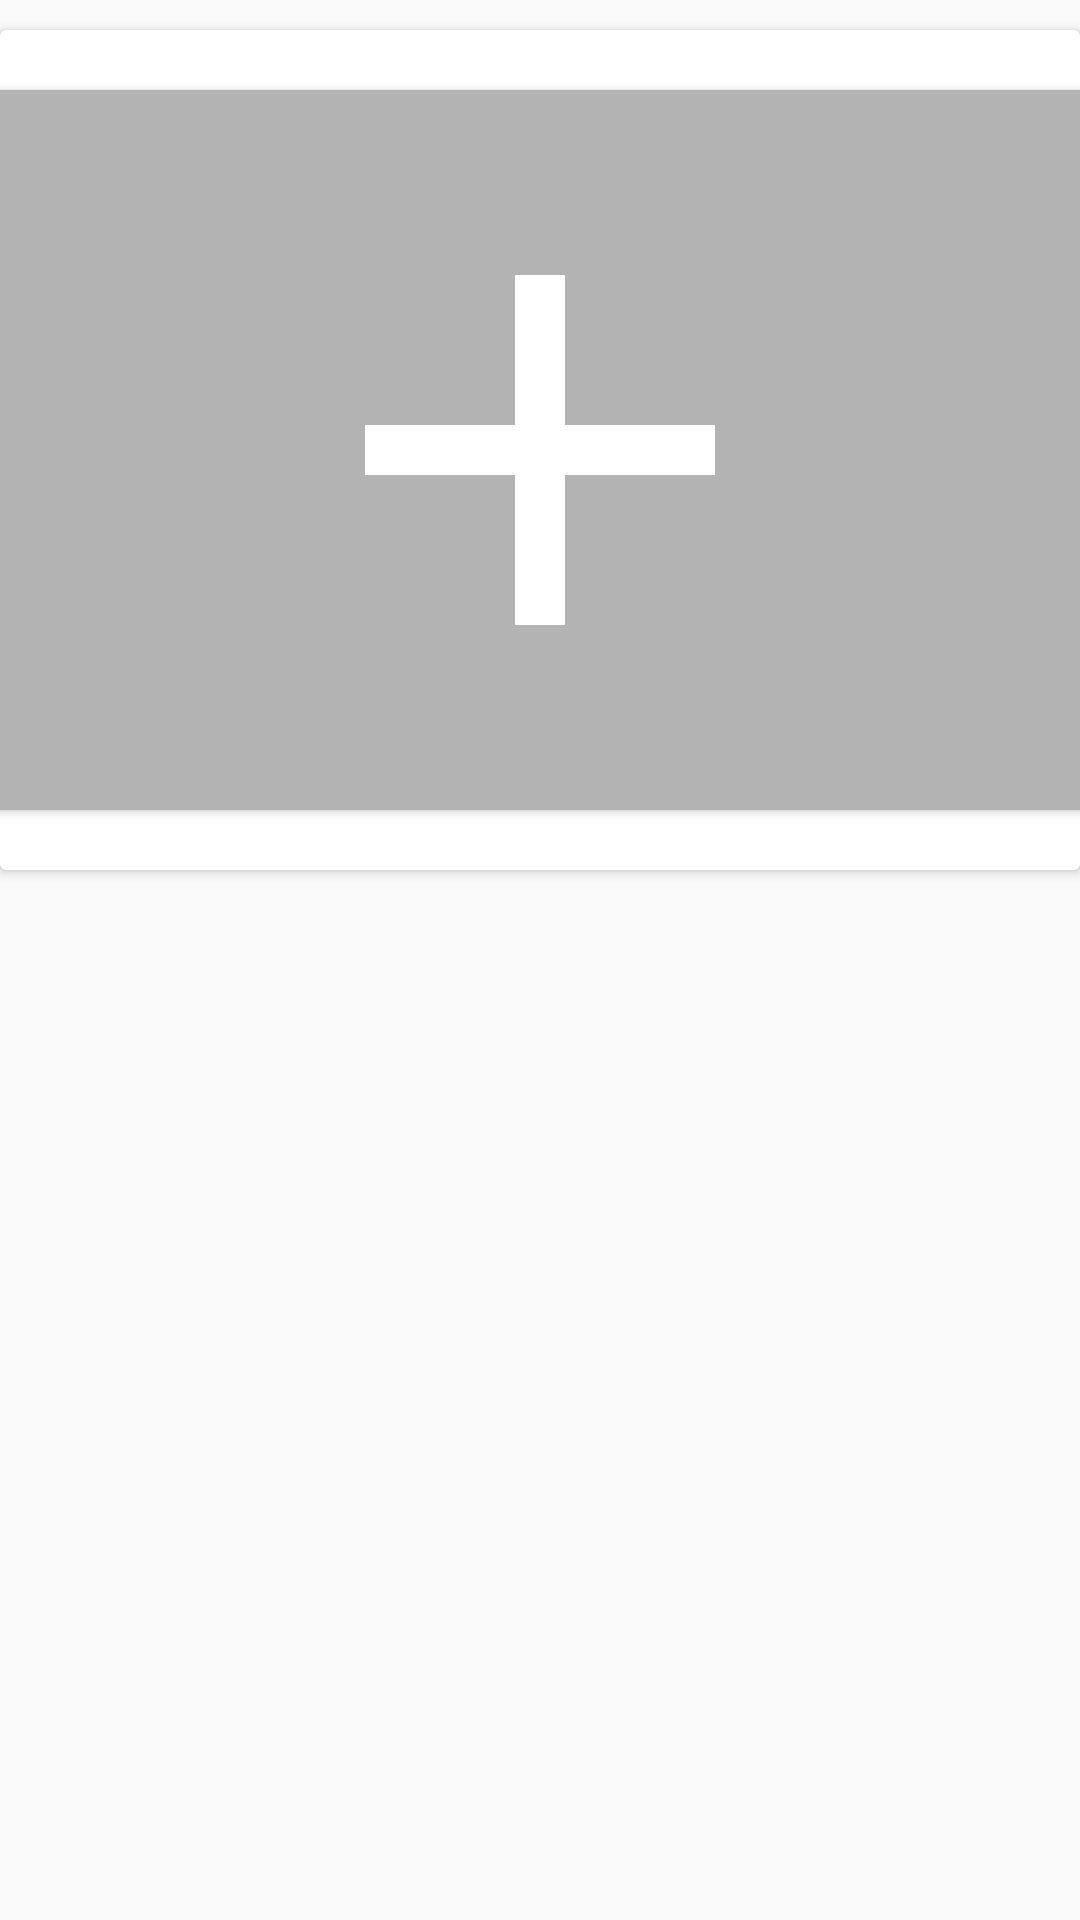

Android layout source for this screen:
<!-- AndroidManifest.xml: application theme AppTheme -->
<!-- res/layout/tampilan_add.xml -->
<?xml version="1.0" encoding="utf-8"?>
<RelativeLayout xmlns:android="http://schemas.android.com/apk/res/android"
    android:layout_width="match_parent"
    android:layout_height="match_parent">


    <androidx.cardview.widget.CardView
        android:id="@+id/AddCd"
        android:layout_marginTop="10dp"
        android:visibility="visible"
        android:layout_width="match_parent"
        android:layout_height="wrap_content">

        <LinearLayout
            android:layout_width="match_parent"
            android:layout_height="280dp"
            android:orientation="vertical"
            android:gravity="center">

            <androidx.cardview.widget.CardView
                android:layout_width="370dp"
                android:layout_height="240dp"
                android:backgroundTint="@color/addItem"
                android:elevation="10dp">

                <LinearLayout
                    android:layout_width="match_parent"
                    android:layout_height="match_parent"
                    android:orientation="vertical"
                    android:gravity="center">

                    <ImageButton
                        android:id="@+id/addKategori"
                        android:layout_width="370dp"
                        android:layout_height="230dp"
                        android:background="?attr/selectableItemBackgroundBorderless"
                        android:src="@drawable/addcontent"
                        android:contentDescription="@string/add_item_description" />

                </LinearLayout>

            </androidx.cardview.widget.CardView>

        </LinearLayout>

    </androidx.cardview.widget.CardView>

</RelativeLayout>
<!-- resources referenced by this layout -->
<resources>
  <color name="addItem">#B3B3B3</color>
  <!-- drawable addcontent (drawable) -->
  <vector android:height="200dp" android:tint="#FFFFFF"
      android:viewportHeight="24" android:viewportWidth="24"
      android:width="200dp" xmlns:android="http://schemas.android.com/apk/res/android">
      <path android:fillColor="@android:color/white" android:pathData="M19,13h-6v6h-2v-6H5v-2h6V5h2v6h6v2z"/>
  </vector>
  <string name="add_item_description">Tambahkan item baru</string>
  <style name="AppTheme" parent="Theme.AppCompat.Light.NoActionBar">
          <item name="colorPrimary">#FFFFFFFF</item>
          <item name="colorPrimaryDark">#FFFFFFFF</item>
          <item name="colorAccent">#55E092</item>
          <item name="android:statusBarColor">@android:color/white</item>
      </style>
</resources>
